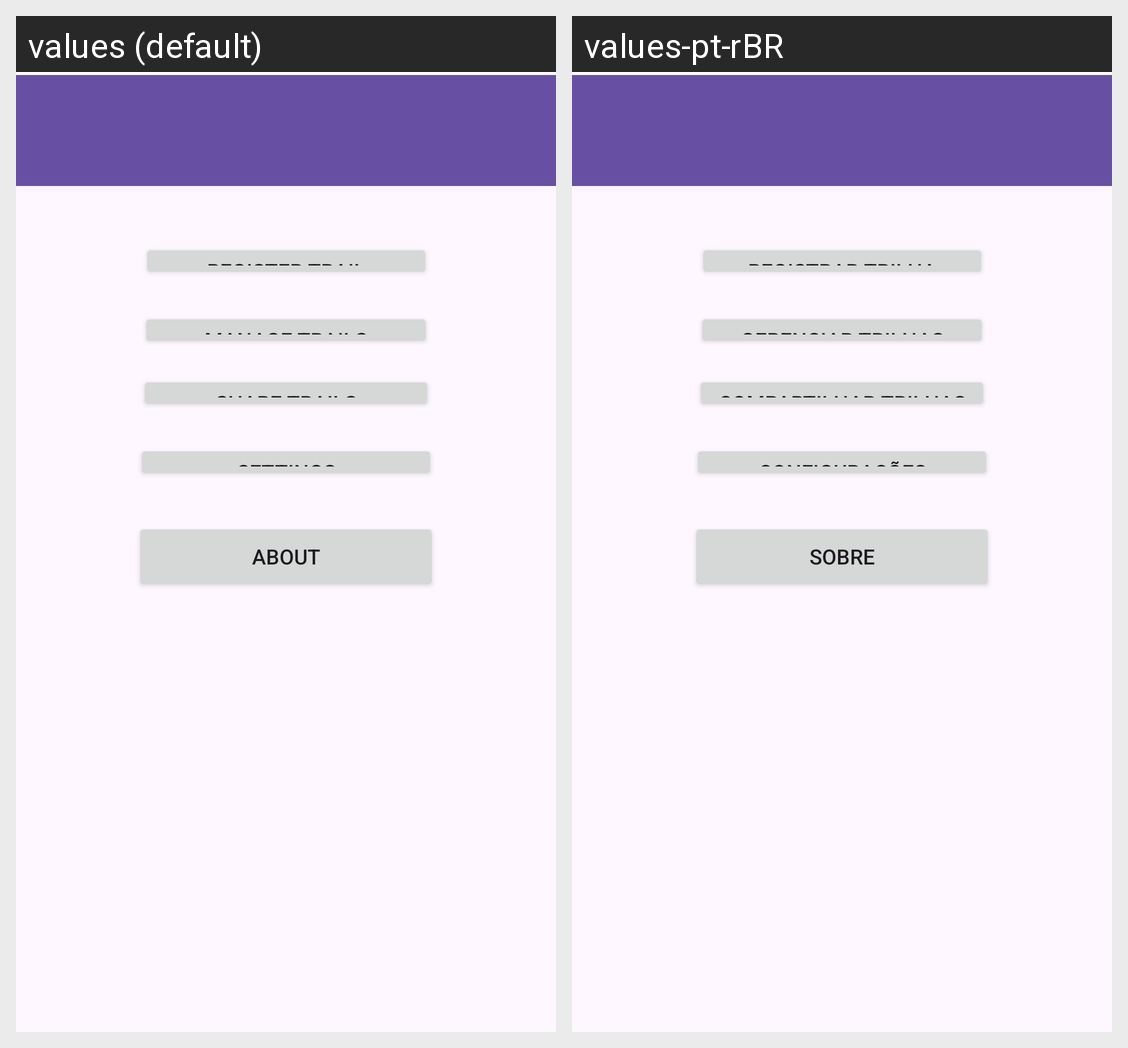

The Android screen above is rendered under two locales of the same app. Produce the string resources it draws, with the default and per-locale values.
Android screen res/layout/activity_main.xml rendered under 2 locales, left to right: values (default), values-pt-rBR. Device: Nexus 5 (rendered at 1080×1920; each locale shown at half size, 540×960, under a caption strip naming it); theme Theme.AppTrilha.
Strings drawn on this screen, with the default value and each locale's value (text and hints the layout hard-codes, and strings that could not be matched under every locale, appear in the picture but are not listed):

register_trail
  values: Register Trail
  values-pt-rBR: Registrar Trilha

manage_trails
  values: Manage Trails
  values-pt-rBR: Gerenciar Trilhas

share_trails
  values: Share Trails
  values-pt-rBR: Compartilhar Trilhas

about
  values: About
  values-pt-rBR: Sobre

settings
  values: Settings
  values-pt-rBR: Configurações
